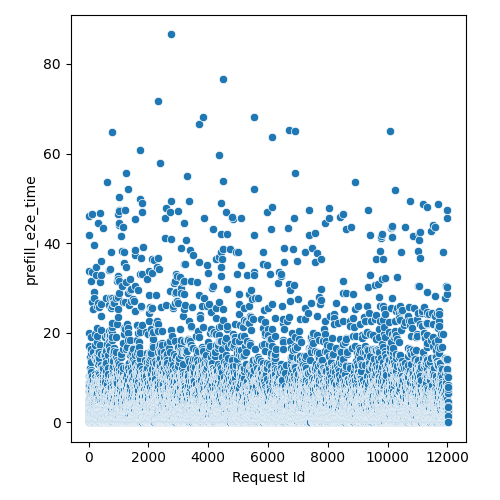

Data behind this chart, as committed beside it:
Request Id, prefill_e2e_time
4, 2.727
5, 1.936
3, 0.9517
8, 4.112
1, 2.925
0, 2.727
6, 9.057
7, 10.44
9, 6.881
2, 5.528
14, 2.738
10, 5.111
15, 3.716
24, 8.133
16, 0.1888
21, 2.144
17, 4.914
13, 0.571
12, 2.342
19, 7.106
25, 19.91
20, 17.13
22, 2.144
11, 33.78
23, 46.14
18, 41.92
26, 0.3792
28, 2.738
27, 2.578
36, 0.7642
33, 3.331
37, 0.3792
32, 7.306
34, 10.06
31, 5.902
35, 6.298
30, 0.3792
29, 3.925
44, 3.529
43, 0.3792
45, 9.138
42, 4.518
41, 5.309
39, 0.571
40, 0.571
38, 1.353
57, 5.135
56, 4.378
52, 3.331
47, 0.1888
58, 2.914
48, 1.947
59, 2.953
54, 5.902
49, 9.067
46, 2.342
51, 2.738
60, 7.735
55, 10.65
53, 12.12
... 11,971 more rows
